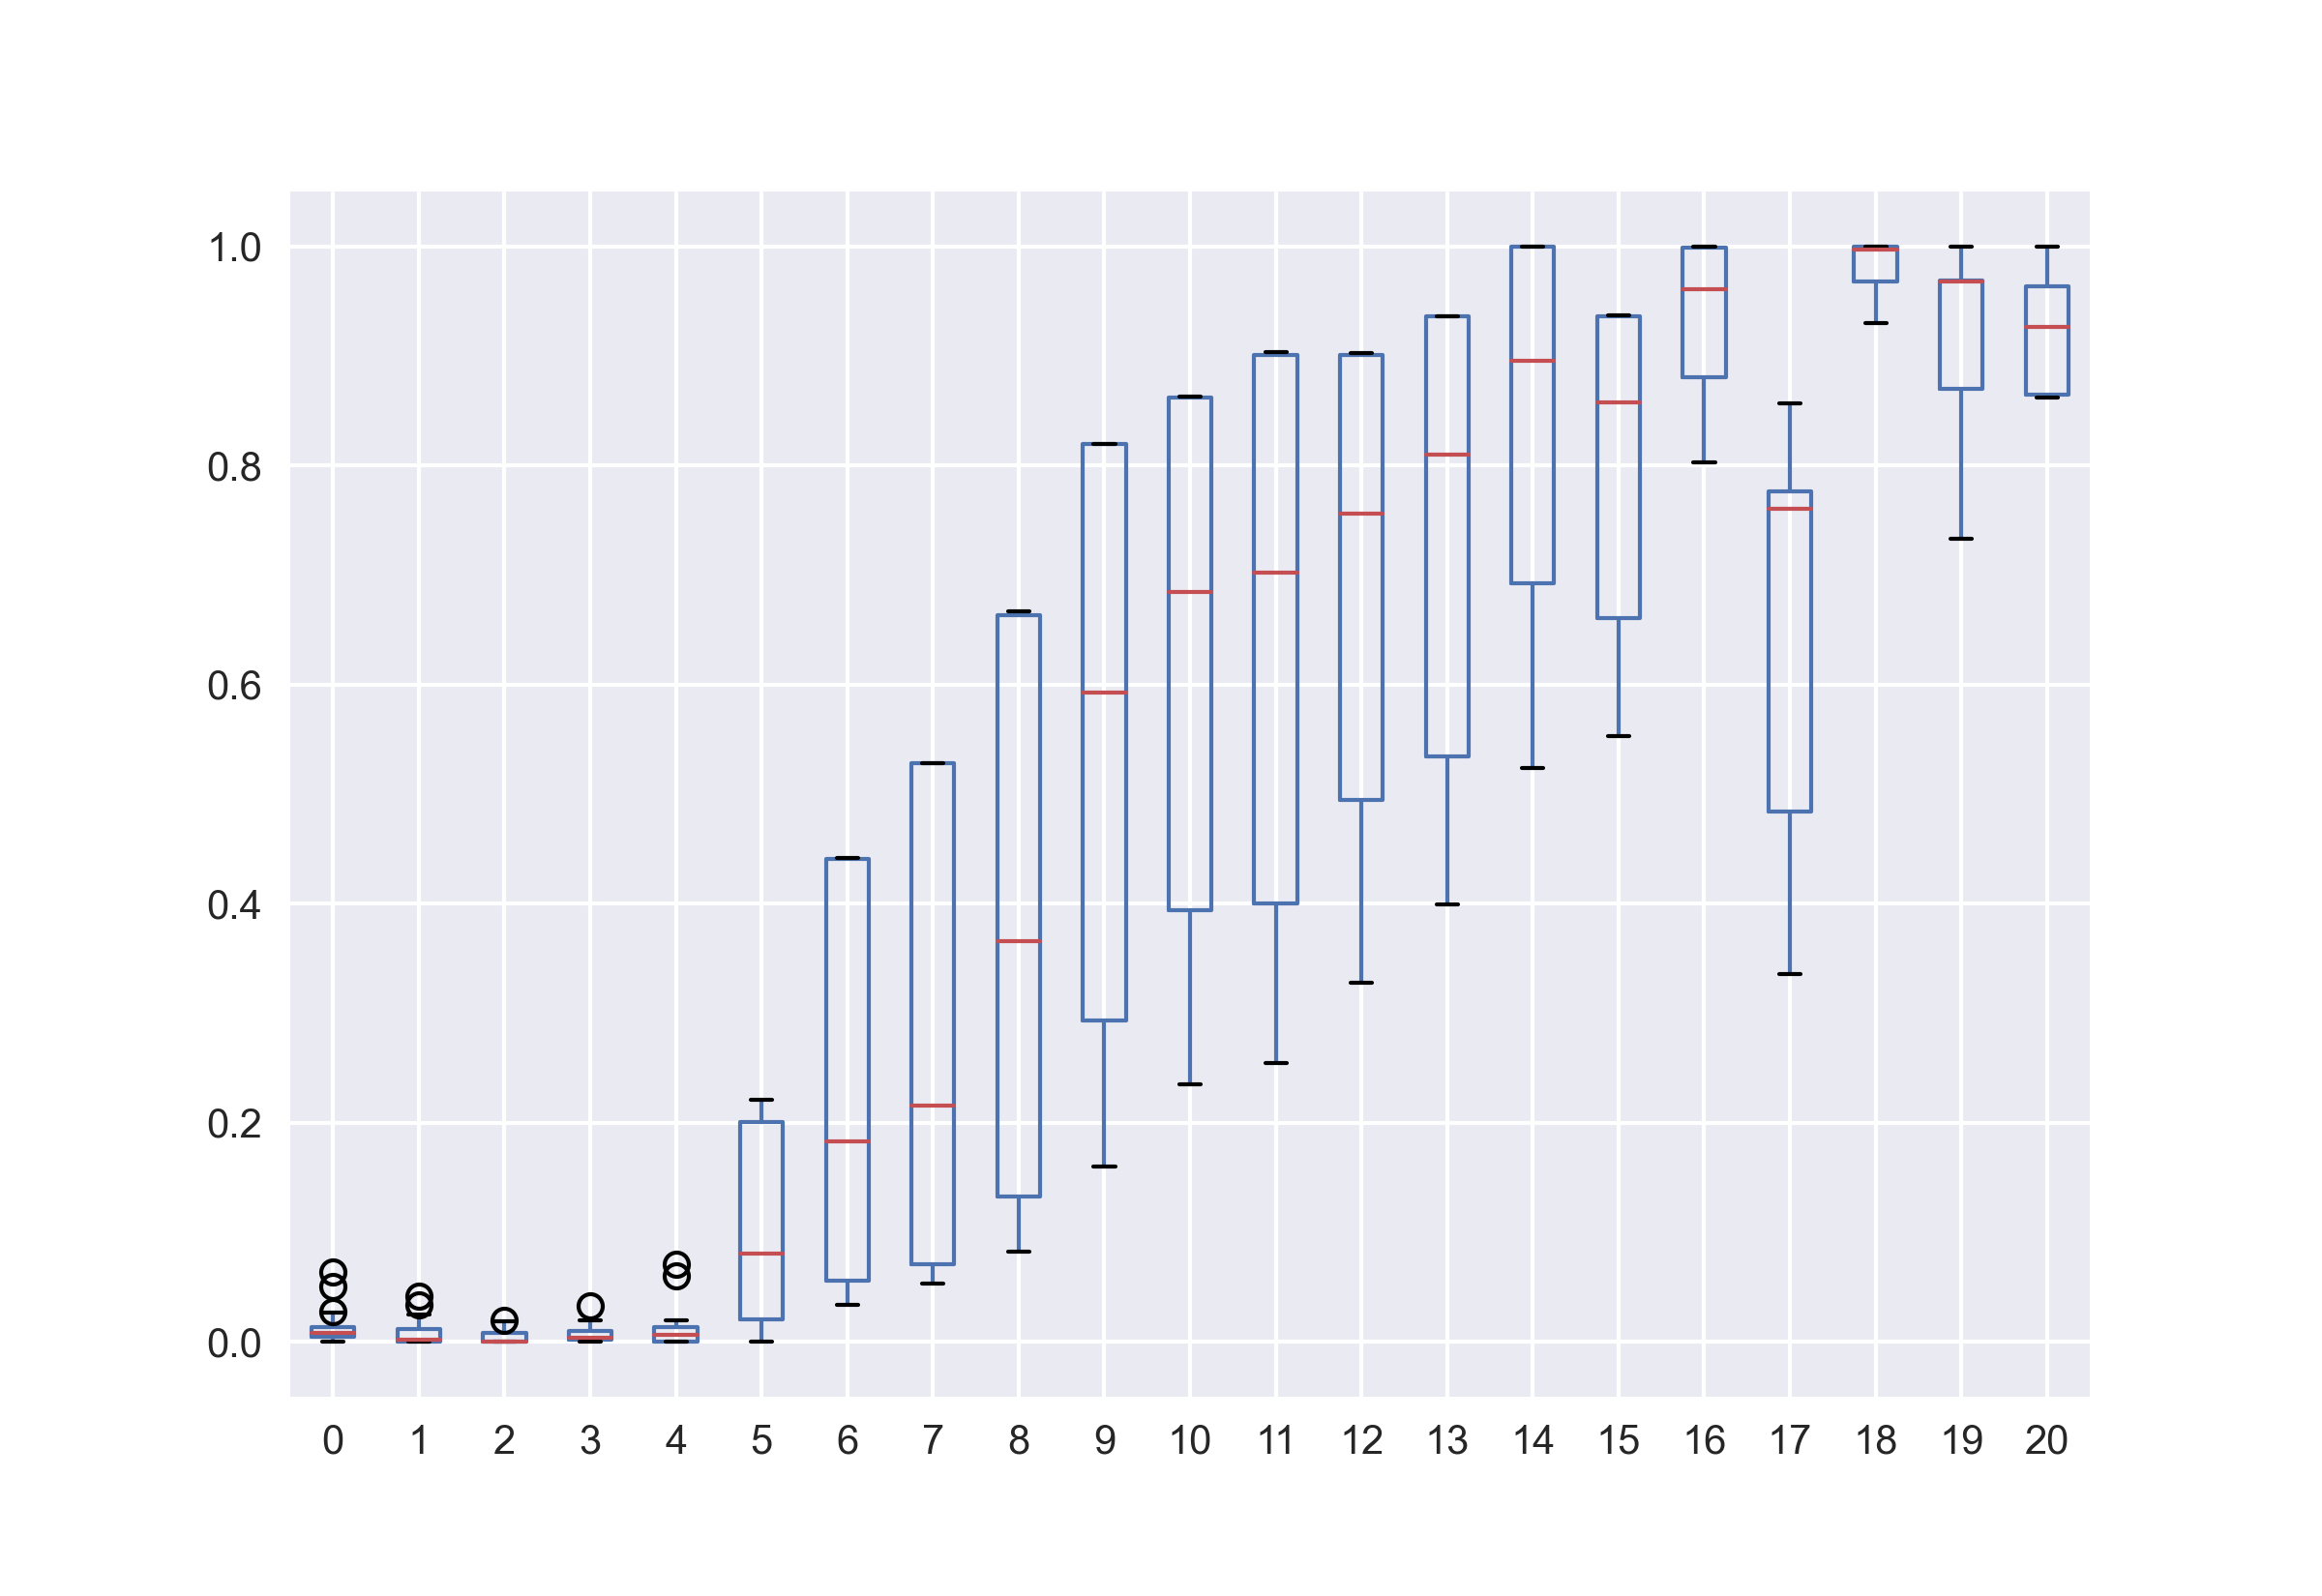

Data behind this chart, as committed beside it:
, 0, 52, 105, 157, 210, 262, 314, 367, 420, 472, 525, 577, 629, 682, 735, 787, 840, 892, 944, 997, 1050
0, 13.86, 22.43, 7.591, 0.7825, 0.0684, 0.04234, 0.023, 0.01281, 0.005959, 0.0002905, -0.0002115, 0.001044, 0.0006148, 3.564047929128971e-05, 13.88, 13.91, 13.93, 13.96, 13.99, 14.01, 14.03
1, 13.86, 21.38, 5.895, 0.5365, 0.04284, 0.0298, 0.02015, 0.01201, 0.004565, -0.001106, 0.0007076, -2.311464740996619e-06, 0.001138, 0.0004402, 13.86, 13.84, 13.82, 13.8, 13.78, 13.75, 13.73
2, 13.86, 19.39, 5.382, 0.4703, 0.05516, 0.03726, 0.01994, 0.01334, 0.00525, -0.001498, 0.0005047, -0.0006526, 0.0005828, 0.0001671, 13.85, 13.82, 13.79, 13.76, 13.73, 13.69, 13.65
3, 13.86, 20.14, 6.811, 0.6003, 0.05629, 0.03481, 0.01991, 0.01201, 0.004524, -0.001397, -0.0001646, 0.0005955, 0.000502, -9.973323939428508e-05, 13.86, 13.86, 13.86, 13.86, 13.85, 13.84, 13.84
4, 13.86, 22.27, 8.463, 0.928, 0.08729, 0.0427, 0.0215, 0.01137, 0.003658, -0.002586, -0.0009542, 0.0002131, -1.331821033353492e-05, -0.0002336, 13.92, 14, 14.09, 14.17, 14.26, 14.36, 14.46
5, 21.97, 30, 14.83, 2.632, 0.1985, 0.06061, 0.02676, 0.01145, 0.005362, -0.001262, 0.001126, 0.001145, 0.001447, 0.0001446, 21.99, 22.03, 22.07, 22.11, 22.15, 22.19, 22.23
6, 32.19, 36.41, 20.79, 5.387, 0.4584, 0.1138, 0.04694, 0.02401, 0.008726, 0.002769, 0.005859, 0.006203, 0.002161, 0.001615, 32.18, 32.17, 32.16, 32.15, 32.13, 32.12, 32.11
7, 35.84, 37.89, 22.17, 6.251, 0.5584, 0.134, 0.0529, 0.02469, 0.01241, 0.006966, 0.005469, 0.005353, 0.002533, 0.001453, 35.83, 35.81, 35.79, 35.77, 35.75, 35.74, 35.72
8, 41.59, 44.07, 28.44, 10.29, 1.091, 0.2271, 0.08338, 0.04467, 0.01783, 0.01093, 0.01163, 0.01066, 0.007562, 0.001429, 41.56, 41.52, 41.48, 41.43, 41.38, 41.33, 41.28
9, 47.96, 52.33, 36.2, 16.39, 2.355, 0.4646, 0.1662, 0.0807, 0.03898, 0.03143, 0.02382, 0.01924, 0.0135, 0.002988, 47.95, 47.95, 47.94, 47.94, 47.93, 47.92, 47.91
10, 49.7, 56.12, 39.82, 18.85, 3.064, 0.5795, 0.2035, 0.1103, 0.05719, 0.03861, 0.03065, 0.02541, 0.02211, 0.004486, 49.7, 49.7, 49.71, 49.71, 49.71, 49.71, 49.72
11, 51.3, 57.27, 40.48, 19.33, 3.167, 0.6012, 0.218, 0.1119, 0.05989, 0.03824, 0.03254, 0.02604, 0.01975, 0.004883, 51.31, 51.33, 51.34, 51.36, 51.38, 51.4, 51.42
12, 51.3, 59.8, 42.38, 20.76, 3.718, 0.7116, 0.257, 0.1306, 0.0686, 0.05354, 0.03957, 0.03416, 0.02275, 0.006357, 51.31, 51.32, 51.33, 51.34, 51.36, 51.37, 51.38
13, 52.78, 61.74, 44.03, 22.21, 4.203, 0.7848, 0.2733, 0.1386, 0.07755, 0.05363, 0.04316, 0.03367, 0.02477, 0.007802, 52.78, 52.78, 52.78, 52.78, 52.78, 52.78, 52.78
14, 55.45, 64.42, 46.57, 24.51, 5.445, 1.037, 0.3693, 0.1854, 0.1063, 0.07354, 0.05594, 0.04224, 0.03183, 0.0103, 55.45, 55.45, 55.45, 55.45, 55.45, 55.44, 55.44
15, 52.78, 63.55, 45.38, 23.51, 5.042, 0.9585, 0.3469, 0.1734, 0.09874, 0.06993, 0.05255, 0.04088, 0.03334, 0.0109, 52.78, 52.78, 52.79, 52.79, 52.79, 52.79, 52.79
16, 55.45, 66.37, 48.01, 26.27, 6.448, 1.236, 0.4384, 0.2304, 0.1316, 0.095, 0.07023, 0.05809, 0.04314, 0.01632, 55.45, 55.44, 55.43, 55.42, 55.41, 55.4, 55.39
17, 46.05, 60.6, 42.38, 20.88, 3.762, 0.7049, 0.2605, 0.1331, 0.06727, 0.05146, 0.03739, 0.03246, 0.02525, 0.006517, 46.06, 46.08, 46.09, 46.11, 46.13, 46.14, 46.16
18, 54.16, 67.4, 48.9, 27.32, 7.314, 1.533, 0.5288, 0.2626, 0.1533, 0.1026, 0.07829, 0.06219, 0.04279, 0.01898, 54.15, 54.14, 54.13, 54.12, 54.1, 54.09, 54.07
19, 54.16, 67.36, 49.02, 27.05, 6.849, 1.322, 0.4692, 0.2294, 0.1283, 0.08979, 0.06797, 0.05201, 0.04181, 0.01452, 54.15, 54.14, 54.13, 54.12, 54.11, 54.1, 54.09
20, 49.7, 67.48, 48.75, 27.13, 7.05, 1.461, 0.5052, 0.2419, 0.1379, 0.0977, 0.07534, 0.05758, 0.046, 0.01989, 49.71, 49.73, 49.75, 49.77, 49.79, 49.82, 49.84
